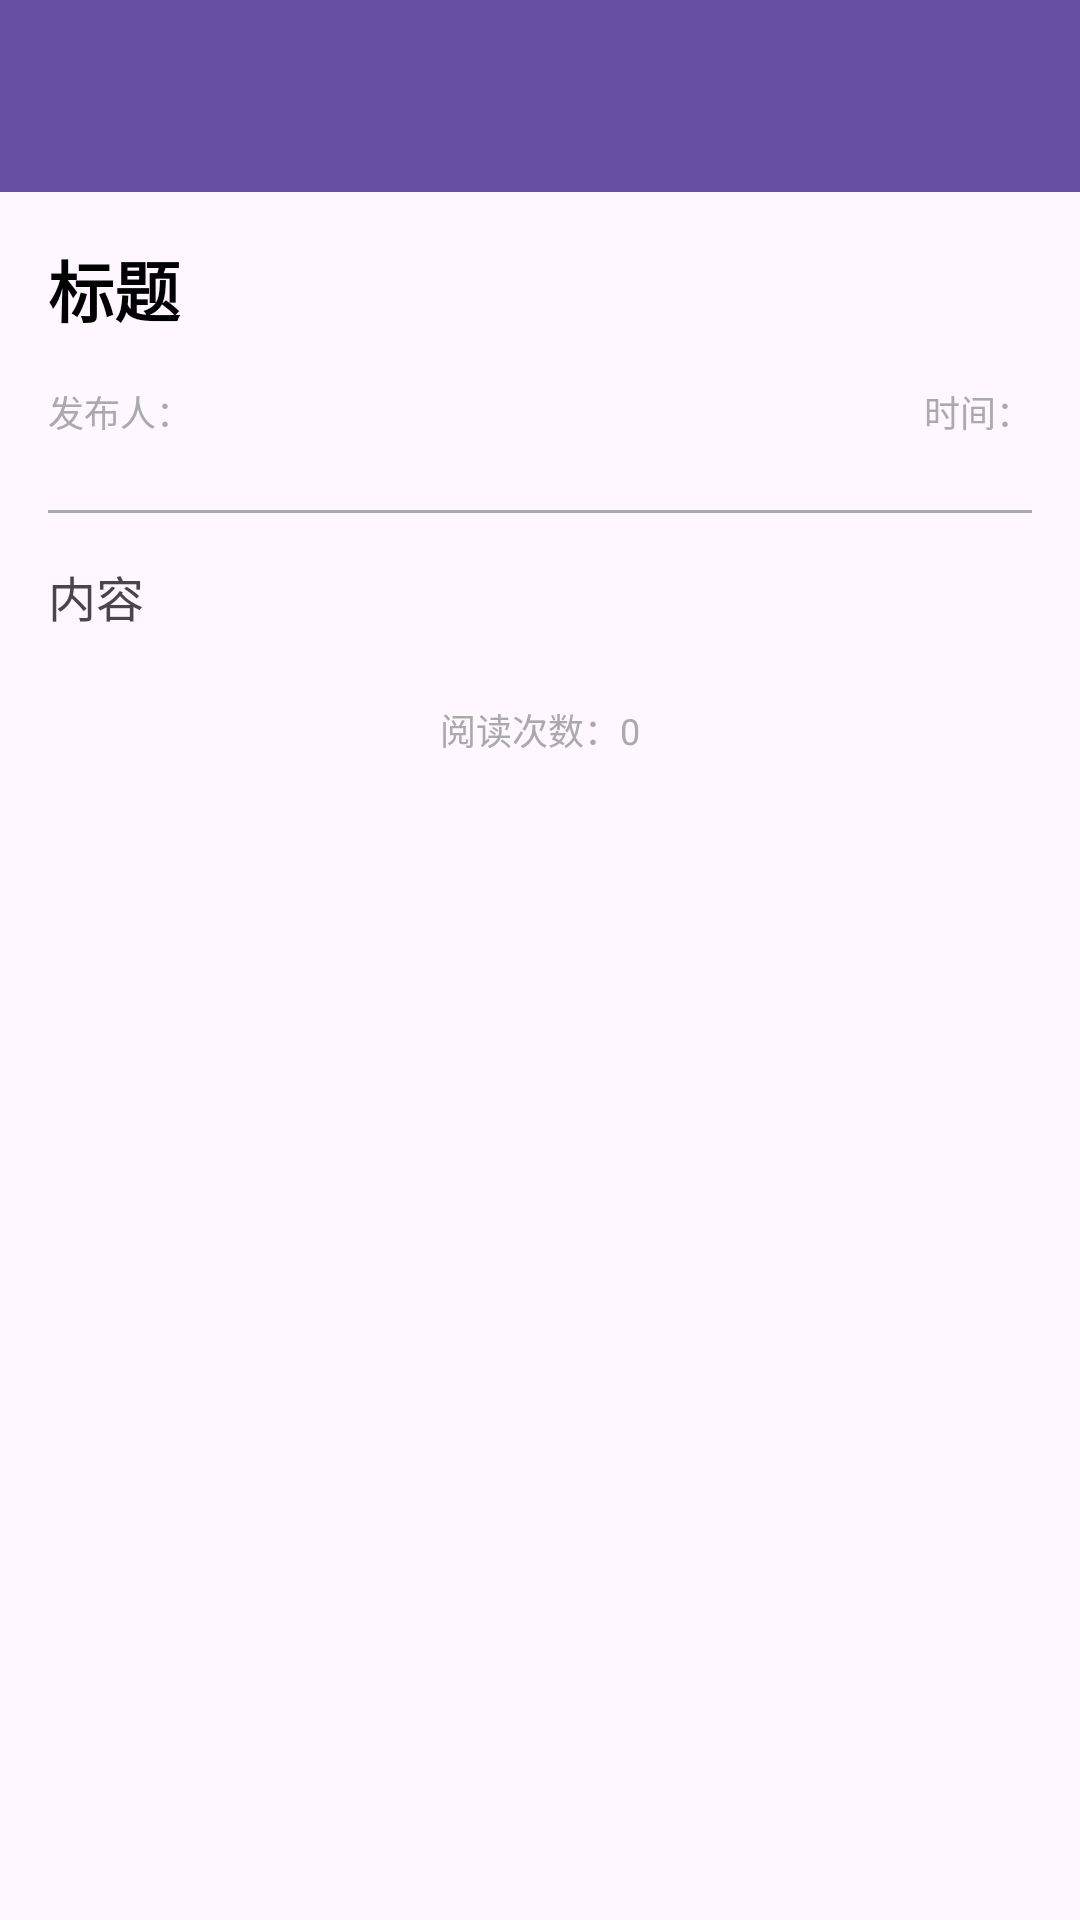

Here is an Android app screen rendered from its layout file. Give the layout XML and the strings, colors and styles it references.
<!-- AndroidManifest.xml: application theme Theme.No1 -->
<!-- res/layout/activity_notice_detail.xml -->
<?xml version="1.0" encoding="utf-8"?>
<LinearLayout xmlns:android="http://schemas.android.com/apk/res/android"
    android:layout_width="match_parent"
    android:layout_height="match_parent"
    android:orientation="vertical">

    <androidx.appcompat.widget.Toolbar
        android:id="@+id/toolbar"
        android:layout_width="match_parent"
        android:layout_height="?attr/actionBarSize"
        android:background="?attr/colorPrimary"
        android:theme="@style/ThemeOverlay.AppCompat.Dark.ActionBar" />

    <ScrollView
        android:layout_width="match_parent"
        android:layout_height="match_parent"
        android:padding="16dp">

        <LinearLayout
            android:layout_width="match_parent"
            android:layout_height="wrap_content"
            android:orientation="vertical">

            <TextView
                android:id="@+id/tvTitle"
                android:layout_width="match_parent"
                android:layout_height="wrap_content"
                android:text="标题"
                android:textSize="22sp"
                android:textStyle="bold"
                android:textColor="@android:color/black"
                android:layout_marginBottom="16dp" />

            <LinearLayout
                android:layout_width="match_parent"
                android:layout_height="wrap_content"
                android:layout_marginBottom="24dp"
                android:orientation="horizontal">

                <TextView
                    android:id="@+id/tvAuthor"
                    android:layout_width="0dp"
                    android:layout_height="wrap_content"
                    android:layout_weight="1"
                    android:text="发布人："
                    android:textSize="12sp"
                    android:textColor="@android:color/darker_gray" />

                <TextView
                    android:id="@+id/tvTime"
                    android:layout_width="0dp"
                    android:layout_height="wrap_content"
                    android:layout_weight="1"
                    android:text="时间："
                    android:textSize="12sp"
                    android:textColor="@android:color/darker_gray"
                    android:gravity="end" />

            </LinearLayout>

            <View
                android:layout_width="match_parent"
                android:layout_height="1dp"
                android:layout_marginBottom="16dp"
                android:background="@android:color/darker_gray" />

            <TextView
                android:id="@+id/tvContent"
                android:layout_width="match_parent"
                android:layout_height="wrap_content"
                android:text="内容"
                android:textSize="16sp"
                android:lineSpacingExtra="4dp" />

            <TextView
                android:id="@+id/tvViewCount"
                android:layout_width="match_parent"
                android:layout_height="wrap_content"
                android:layout_marginTop="24dp"
                android:gravity="center"
                android:text="阅读次数：0"
                android:textSize="12sp"
                android:textColor="@android:color/darker_gray" />

        </LinearLayout>

    </ScrollView>

</LinearLayout>
<!-- resources referenced by this layout -->
<resources>
  <style name="Theme.No1" parent="Base.Theme.No1" />
  <style name="Base.Theme.No1" parent="Theme.Material3.DayNight.NoActionBar">
          
          
      </style>
</resources>
